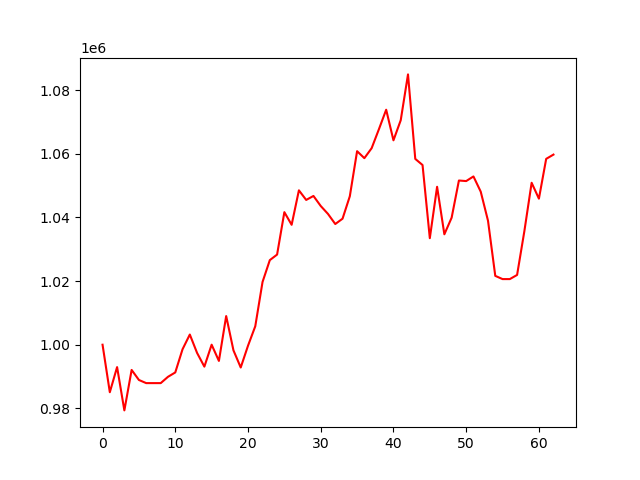

The table this chart was drawn from, first rows:
account_value, date, daily_return
1000000, 2020-07-06, 
985074, 2020-07-07, -0.01493
992966, 2020-07-08, 0.008012
979366, 2020-07-09, -0.0137
992077, 2020-07-10, 0.01298
988924, 2020-07-13, -0.003178
987936, 2020-07-14, -0.000999
987936, 2020-07-15, 0.0
987936, 2020-07-16, 0.0
989919, 2020-07-17, 0.002007
991290, 2020-07-20, 0.001385
998574, 2020-07-21, 0.007348
1003195, 2020-07-22, 0.004627
997412, 2020-07-23, -0.005765
993112, 2020-07-24, -0.004311
1000006, 2020-07-27, 0.006942
994908, 2020-07-28, -0.005098
1009002, 2020-07-29, 0.01417
998231, 2020-07-30, -0.01067
992841, 2020-07-31, -0.0054
999674, 2020-08-03, 0.006882
1005797, 2020-08-04, 0.006125
1019720, 2020-08-05, 0.01384
1026569, 2020-08-06, 0.006717
1028313, 2020-08-07, 0.001699
1041636, 2020-08-10, 0.01296
1037665, 2020-08-11, -0.003812
1048495, 2020-08-12, 0.01044
1045475, 2020-08-13, -0.00288
1046728, 2020-08-14, 0.001198
1043575, 2020-08-17, -0.003012
1041076, 2020-08-18, -0.002395
1037911, 2020-08-19, -0.00304
1039585, 2020-08-20, 0.001612
1046633, 2020-08-21, 0.00678
1060788, 2020-08-24, 0.01352
1058596, 2020-08-25, -0.002066
1061726, 2020-08-26, 0.002956
1067685, 2020-08-27, 0.005613
1073812, 2020-08-28, 0.005739
1064205, 2020-08-31, -0.008947
1070506, 2020-09-01, 0.005921
1084909, 2020-09-02, 0.01345
1058367, 2020-09-03, -0.02446
1056441, 2020-09-04, -0.00182
1033460, 2020-09-08, -0.02175
1049606, 2020-09-09, 0.01562
1034682, 2020-09-10, -0.01422
1039901, 2020-09-11, 0.005044
1051575, 2020-09-14, 0.01123
1051403, 2020-09-15, -0.0001642
1052855, 2020-09-16, 0.001381
1048076, 2020-09-17, -0.00454
1038956, 2020-09-18, -0.008701
1021626, 2020-09-21, -0.01668
1020613, 2020-09-22, -0.0009914
1020613, 2020-09-23, 0.0
1021914, 2020-09-24, 0.001275
1035659, 2020-09-25, 0.01345
1050868, 2020-09-28, 0.01469
... 3 more rows
